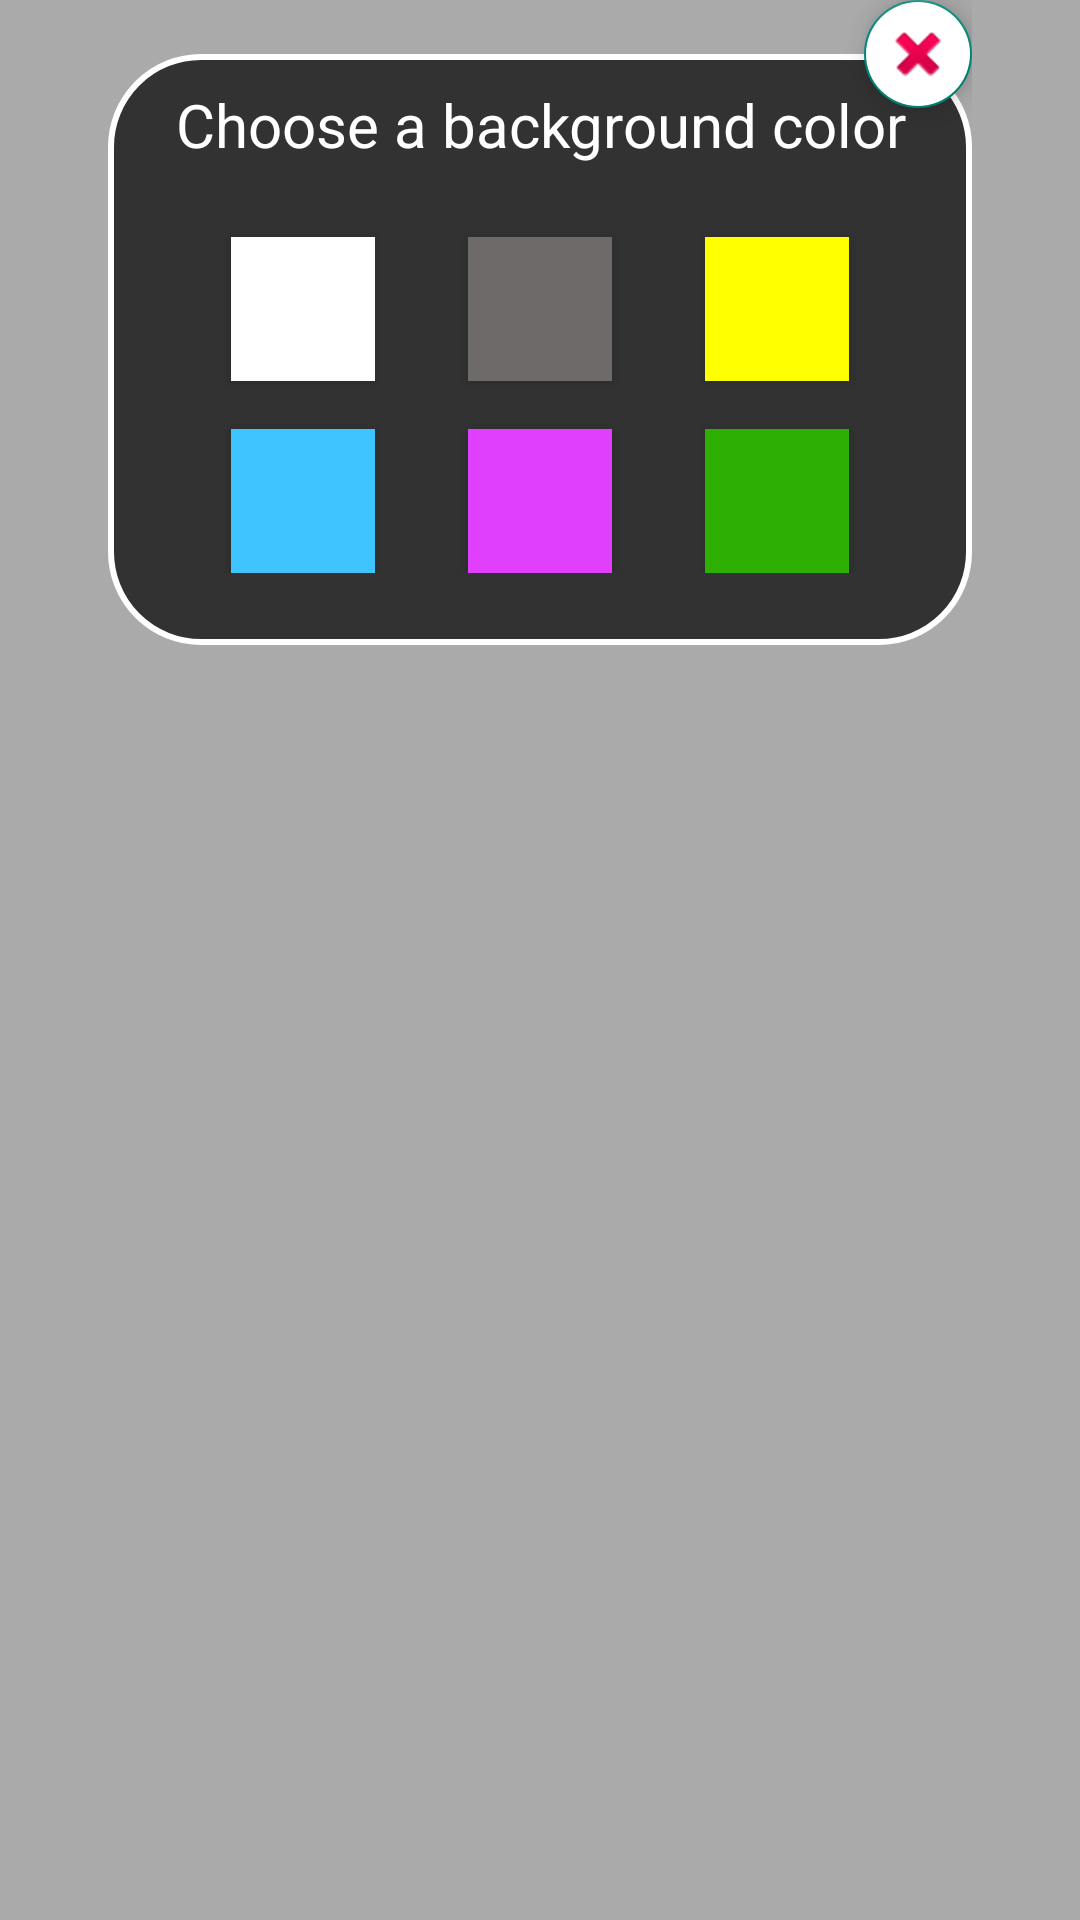

This screen was rendered from an Android layout file. Write that file and the resources it references.
<!-- AndroidManifest.xml: application theme Theme.AlertDialogs -->
<!-- res/layout/color_pick_dialog.xml -->
<?xml version="1.0" encoding="utf-8"?>
<RelativeLayout
    xmlns:android="http://schemas.android.com/apk/res/android"
    xmlns:app="http://schemas.android.com/apk/res-auto"
    xmlns:tools="http://schemas.android.com/tools"
    android:layout_width="match_parent"
    android:layout_height="match_parent"
    android:paddingHorizontal="36dp">

    <com.google.android.material.floatingactionbutton.FloatingActionButton
        android:id="@+id/fabClose"
        android:layout_width="36dp"
        android:layout_height="36dp"
        android:layout_alignParentEnd="true"
        app:fabCustomSize="36dp"
        android:src="@android:drawable/ic_delete"
        android:backgroundTint="@color/white" />

    <androidx.constraintlayout.widget.ConstraintLayout
        android:layout_width="match_parent"
        android:layout_height="wrap_content"
        android:layout_marginTop="18dp"
        android:paddingBottom="24dp"
        android:background="@drawable/color_pick_bg">

        <TextView
            android:id="@+id/textView3"
            android:layout_width="match_parent"
            android:layout_height="wrap_content"
            android:gravity="center_horizontal"
            android:text="Choose a background color"
            android:textColor="@color/white"
            android:textSize="20sp"
            app:layout_constraintEnd_toEndOf="parent"
            app:layout_constraintStart_toStartOf="parent"
            app:layout_constraintTop_toTopOf="parent" />

        <Button
            android:id="@+id/btnYellow"
            android:layout_width="48dp"
            android:layout_height="48dp"
            android:layout_marginBottom="24dp"
            android:layout_marginTop="24dp"
            android:background="@color/yellow_200"
            app:layout_constraintEnd_toEndOf="parent"
            app:layout_constraintHorizontal_bias="0.5"
            app:layout_constraintStart_toEndOf="@+id/btnGrey"
            app:layout_constraintTop_toBottomOf="@+id/textView3" />

        <Button
            android:id="@+id/btnGreen"
            android:layout_width="48dp"
            android:layout_height="48dp"
            android:layout_marginTop="16dp"
            android:background="@color/green_400"
            app:layout_constraintEnd_toEndOf="parent"
            app:layout_constraintHorizontal_bias="0.5"
            app:layout_constraintStart_toEndOf="@+id/btnPink"
            app:layout_constraintTop_toBottomOf="@+id/btnYellow" />

        <Button
            android:id="@+id/btnWhite"
            android:layout_width="48dp"
            android:layout_height="48dp"
            app:layout_constraintEnd_toStartOf="@+id/btnGrey"
            app:layout_constraintHorizontal_bias="0.5"
            android:background="@color/white"
            app:layout_constraintStart_toStartOf="parent"
            app:layout_constraintTop_toTopOf="@+id/btnGrey" />

        <Button
            android:id="@+id/btnPink"
            android:layout_width="48dp"
            android:layout_height="48dp"
            android:background="@color/purple_200"
            app:layout_constraintBottom_toBottomOf="@+id/btnGreen"
            app:layout_constraintEnd_toStartOf="@+id/btnGreen"
            app:layout_constraintHorizontal_bias="0.5"
            app:layout_constraintStart_toEndOf="@+id/btnBlue" />

        <Button
            android:id="@+id/btnGrey"
            android:layout_width="48dp"
            android:layout_height="48dp"
            app:layout_constraintEnd_toStartOf="@+id/btnYellow"
            app:layout_constraintHorizontal_bias="0.5"
            android:background="@color/grey_300"
            app:layout_constraintStart_toEndOf="@+id/btnWhite"
            app:layout_constraintTop_toTopOf="@+id/btnYellow" />

        <Button
            android:id="@+id/btnBlue"
            android:layout_width="48dp"
            android:layout_height="48dp"
            android:background="@color/teal_200"
            app:layout_constraintBottom_toBottomOf="@+id/btnPink"
            app:layout_constraintEnd_toStartOf="@+id/btnPink"
            app:layout_constraintHorizontal_bias="0.5"
            app:layout_constraintStart_toStartOf="parent" />

    </androidx.constraintlayout.widget.ConstraintLayout>
</RelativeLayout>
<!-- resources referenced by this layout -->
<resources>
  <color name="green_400">#2EAF04</color>
  <color name="grey_300">#6E6A6A</color>
  <color name="purple_200">#E040FB</color>
  <color name="teal_200">#40C4FF</color>
  <color name="white">#FFFFFFFF</color>
  <color name="yellow_200">#FFFF00</color>
  <!-- drawable color_pick_bg (drawable) -->
  <?xml version="1.0" encoding="utf-8"?>
  <shape xmlns:android="http://schemas.android.com/apk/res/android">
      <solid
          android:color="@color/grey_900"/>
      <corners
          android:radius="30dp" />
      <padding
          android:left="10dp"
          android:top="10dp"
          android:right="10dp"
          android:bottom="10dp" />
      <stroke
          android:color="@color/white"
          android:width="2dp"/>
  </shape>
  <style name="Theme.AlertDialogs" parent="Theme.AppCompat.DayNight.DarkActionBar">
          
          <item name="colorPrimary">@color/primaryColor</item>
          <item name="colorPrimaryVariant">@color/primaryLightColor</item>
          <item name="colorPrimaryDark">@color/primaryDarkColor</item>
          <item name="colorSecondary">@color/secondaryColor</item>
          <item name="colorSecondaryVariant">@color/secondaryLightColor</item>
          <item name="android:colorBackground">@color/backgroundColor</item>
          
          <item name="android:textColor">@color/primaryTextColor</item>
          
          <item name="colorButtonNormal">@color/secondaryColor</item>
      </style>
  <color name="grey_900">#323232</color>
  <color name="primaryColor">#0097a7</color>
  <color name="primaryLightColor">#006978</color>
  <color name="primaryDarkColor">#006978</color>
  <color name="secondaryColor">#00bcd4</color>
  <color name="secondaryLightColor">#62efff</color>
  <color name="backgroundColor">#C4919191</color>
  <color name="primaryTextColor">#000000</color>
</resources>
